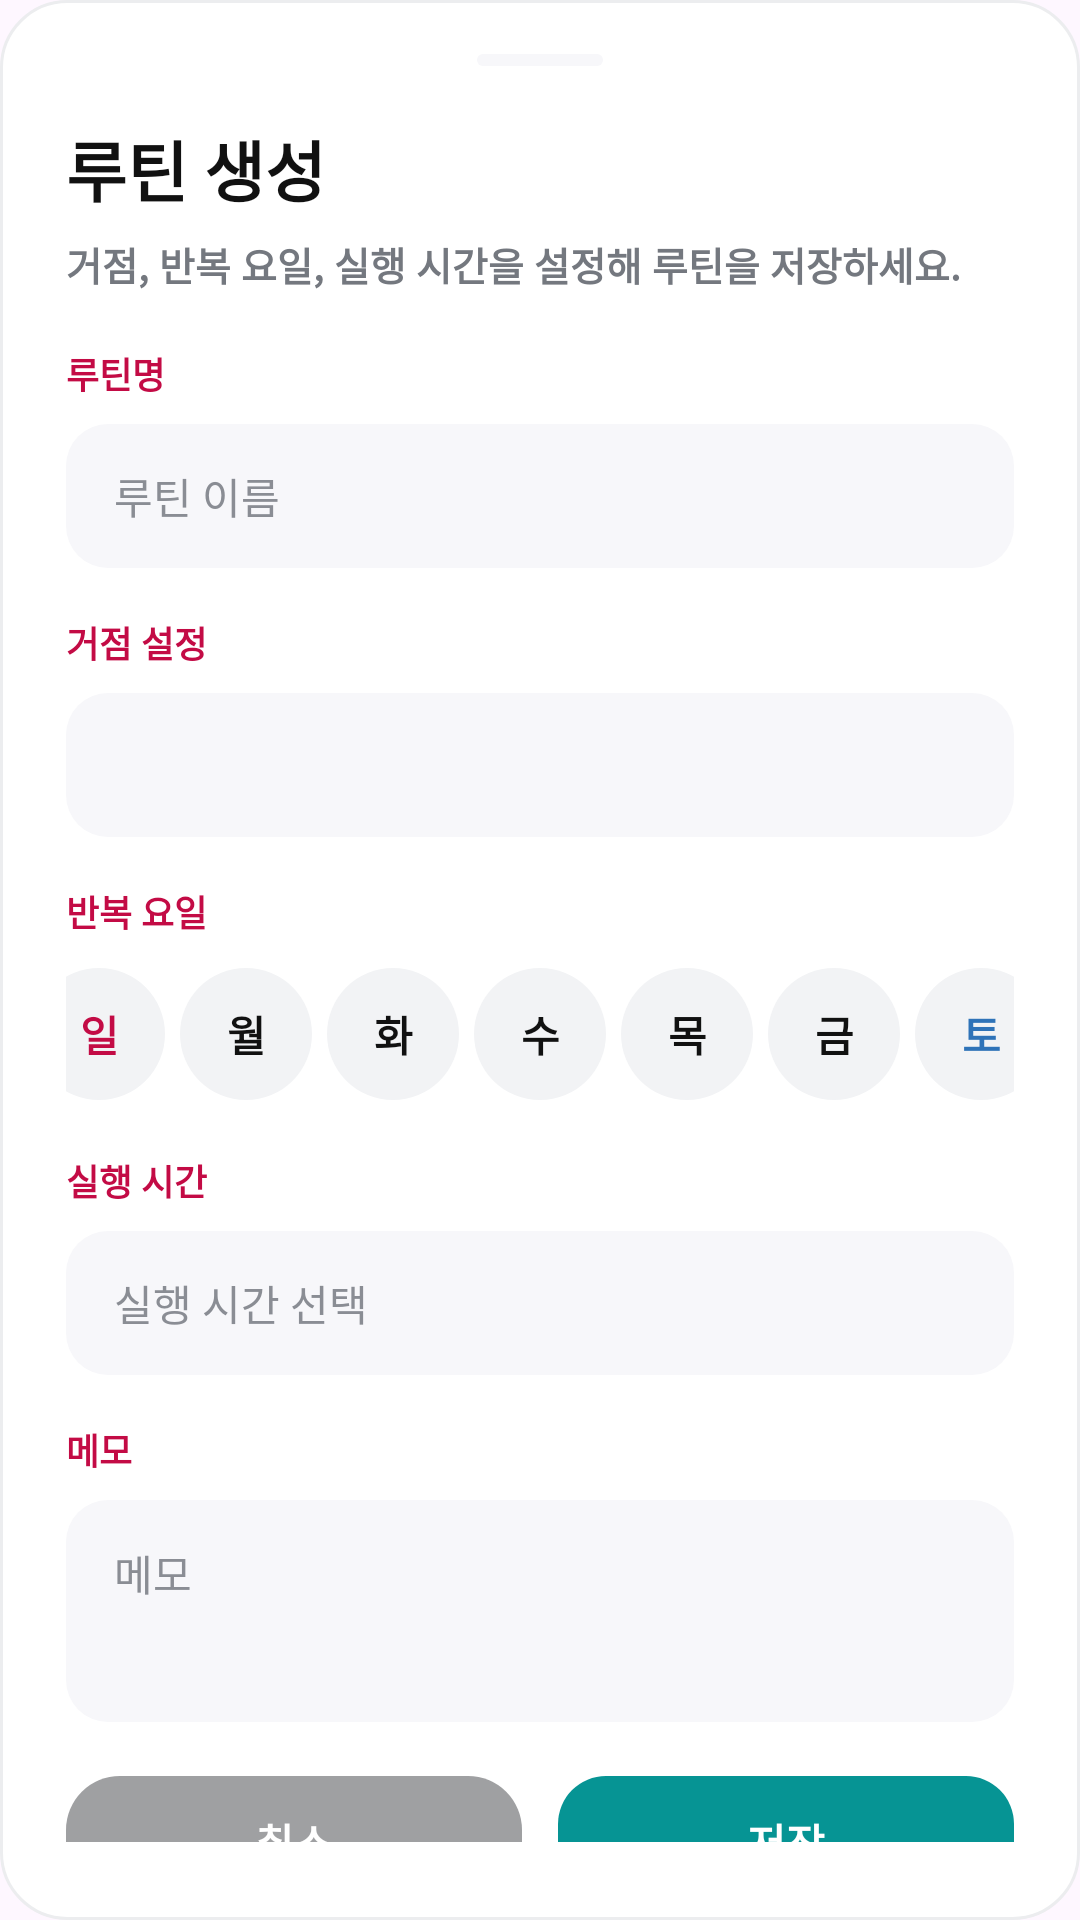

Here is an Android app screen rendered from its layout file. Give the layout XML and the strings, colors and styles it references.
<!-- AndroidManifest.xml: application theme Theme.DX_carry -->
<!-- res/layout/bottom_sheet_routine.xml -->
<?xml version="1.0" encoding="utf-8"?>
<LinearLayout xmlns:android="http://schemas.android.com/apk/res/android"
    android:layout_width="match_parent"
    android:layout_height="wrap_content"
    android:background="@drawable/popup_round_bg"
    android:orientation="vertical"
    android:paddingStart="22dp"
    android:paddingTop="18dp"
    android:paddingEnd="22dp"
    android:paddingBottom="26dp">

    <View
        android:layout_width="42dp"
        android:layout_height="4dp"
        android:layout_gravity="center_horizontal"
        android:layout_marginBottom="18dp"
        android:background="@drawable/bg_input" />

    <TextView
        android:id="@+id/routineSheetTitle"
        android:layout_width="wrap_content"
        android:layout_height="wrap_content"
        android:text="루틴 생성"
        android:textColor="#111111"
        android:textSize="22sp"
        android:textStyle="bold" />

    <TextView
        android:layout_width="wrap_content"
        android:layout_height="wrap_content"
        android:layout_marginTop="6dp"
        android:text="거점, 반복 요일, 실행 시간을 설정해 루틴을 저장하세요."
        android:textColor="#74787F"
        android:textSize="13sp"
        android:textStyle="bold" />

    <TextView
        android:layout_width="wrap_content"
        android:layout_height="wrap_content"
        android:layout_marginTop="18dp"
        android:text="루틴명"
        android:textColor="#C30B45"
        android:textSize="12sp"
        android:textStyle="bold" />

    <EditText
        android:id="@+id/routineNameInput"
        android:layout_width="match_parent"
        android:layout_height="48dp"
        android:layout_marginTop="8dp"
        android:background="@drawable/bg_input"
        android:hint="루틴 이름"
        android:inputType="text"
        android:paddingStart="16dp"
        android:paddingEnd="16dp"
        android:singleLine="true"
        android:textColor="#111111"
        android:textColorHint="#8A8D94"
        android:textSize="14sp" />

    <TextView
        android:layout_width="wrap_content"
        android:layout_height="wrap_content"
        android:layout_marginTop="16dp"
        android:text="거점 설정"
        android:textColor="#C30B45"
        android:textSize="12sp"
        android:textStyle="bold" />

    <Spinner
        android:id="@+id/routineBaseSpinner"
        android:layout_width="match_parent"
        android:layout_height="48dp"
        android:layout_marginTop="8dp"
        android:background="@drawable/bg_input"
        android:paddingStart="16dp"
        android:paddingEnd="16dp"
        android:spinnerMode="dropdown" />

    <TextView
        android:layout_width="wrap_content"
        android:layout_height="wrap_content"
        android:layout_marginTop="16dp"
        android:text="반복 요일"
        android:textColor="#C30B45"
        android:textSize="12sp"
        android:textStyle="bold" />

    <LinearLayout
        android:id="@+id/routineWeekdayRow"
        android:layout_width="match_parent"
        android:layout_height="48dp"
        android:layout_marginTop="8dp"
        android:gravity="center"
        android:orientation="horizontal">

        <TextView
            android:id="@+id/routineWeekdaySun"
            android:layout_width="44dp"
            android:layout_height="44dp"
            android:layout_marginEnd="5dp"
            android:background="@drawable/bg_weekday_circle"
            android:gravity="center"
            android:text="일"
            android:textColor="#C30B45"
            android:textStyle="bold" />

        <TextView
            android:id="@+id/routineWeekdayMon"
            android:layout_width="44dp"
            android:layout_height="44dp"
            android:layout_marginEnd="5dp"
            android:background="@drawable/bg_weekday_circle"
            android:gravity="center"
            android:text="월"
            android:textColor="#111111"
            android:textStyle="bold" />

        <TextView
            android:id="@+id/routineWeekdayTue"
            android:layout_width="44dp"
            android:layout_height="44dp"
            android:layout_marginEnd="5dp"
            android:background="@drawable/bg_weekday_circle"
            android:gravity="center"
            android:text="화"
            android:textColor="#111111"
            android:textStyle="bold" />

        <TextView
            android:id="@+id/routineWeekdayWed"
            android:layout_width="44dp"
            android:layout_height="44dp"
            android:layout_marginEnd="5dp"
            android:background="@drawable/bg_weekday_circle"
            android:gravity="center"
            android:text="수"
            android:textColor="#111111"
            android:textStyle="bold" />

        <TextView
            android:id="@+id/routineWeekdayThu"
            android:layout_width="44dp"
            android:layout_height="44dp"
            android:layout_marginEnd="5dp"
            android:background="@drawable/bg_weekday_circle"
            android:gravity="center"
            android:text="목"
            android:textColor="#111111"
            android:textStyle="bold" />

        <TextView
            android:id="@+id/routineWeekdayFri"
            android:layout_width="44dp"
            android:layout_height="44dp"
            android:layout_marginEnd="5dp"
            android:background="@drawable/bg_weekday_circle"
            android:gravity="center"
            android:text="금"
            android:textColor="#111111"
            android:textStyle="bold" />

        <TextView
            android:id="@+id/routineWeekdaySat"
            android:layout_width="44dp"
            android:layout_height="44dp"
            android:background="@drawable/bg_weekday_circle"
            android:gravity="center"
            android:text="토"
            android:textColor="#2F73B8"
            android:textStyle="bold" />
    </LinearLayout>

    <TextView
        android:layout_width="match_parent"
        android:layout_height="wrap_content"
        android:layout_marginTop="16dp"
        android:text="실행 시간"
        android:textColor="#C30B45"
        android:textSize="12sp"
        android:textStyle="bold" />

    <TextView
        android:id="@+id/routineTimeButton"
        android:layout_width="match_parent"
        android:layout_height="48dp"
        android:layout_marginTop="8dp"
        android:background="@drawable/bg_input"
        android:gravity="center_vertical"
        android:paddingStart="16dp"
        android:paddingEnd="16dp"
        android:text="실행 시간 선택"
        android:textColor="#8A8D94"
        android:textSize="14sp" />

    <TextView
        android:layout_width="wrap_content"
        android:layout_height="wrap_content"
        android:layout_marginTop="16dp"
        android:text="메모"
        android:textColor="#C30B45"
        android:textSize="12sp"
        android:textStyle="bold" />

    <EditText
        android:id="@+id/routineRouteInput"
        android:layout_width="match_parent"
        android:layout_height="74dp"
        android:layout_marginTop="8dp"
        android:background="@drawable/bg_input"
        android:gravity="top"
        android:hint="메모"
        android:inputType="textMultiLine"
        android:paddingStart="16dp"
        android:paddingTop="14dp"
        android:paddingEnd="16dp"
        android:paddingBottom="14dp"
        android:textColor="#111111"
        android:textColorHint="#8A8D94"
        android:textSize="14sp" />

    <LinearLayout
        android:layout_width="match_parent"
        android:layout_height="44dp"
        android:layout_marginTop="18dp"
        android:orientation="horizontal">

        <TextView
            android:id="@+id/cancelRoutineSheetButton"
            android:layout_width="0dp"
            android:layout_height="match_parent"
            android:layout_weight="1"
            android:background="@drawable/bg_primary_button"
            android:gravity="center"
            android:text="취소"
            android:textColor="#FFFFFF"
            android:textSize="14sp"
            android:textStyle="bold" />

        <TextView
            android:id="@+id/saveRoutineSheetButton"
            android:layout_width="0dp"
            android:layout_height="match_parent"
            android:layout_marginStart="12dp"
            android:layout_weight="1"
            android:background="@drawable/bg_card_selected"
            android:gravity="center"
            android:text="저장"
            android:textColor="#FFFFFF"
            android:textSize="14sp"
            android:textStyle="bold" />
    </LinearLayout>
</LinearLayout>
<!-- resources referenced by this layout -->
<resources>
  <!-- drawable bg_card_selected (drawable) -->
  <?xml version="1.0" encoding="utf-8"?>
  <shape xmlns:android="http://schemas.android.com/apk/res/android">
      <solid android:color="#069494" />
      <corners android:radius="16dp" />
  </shape>
  <!-- drawable bg_input (drawable) -->
  <?xml version="1.0" encoding="utf-8"?>
  <shape xmlns:android="http://schemas.android.com/apk/res/android">
      <solid android:color="#F7F7FA" />
      <corners android:radius="14dp" />
  </shape>
  <!-- drawable bg_primary_button (drawable) -->
  <?xml version="1.0" encoding="utf-8"?>
  <shape xmlns:android="http://schemas.android.com/apk/res/android">
      <solid android:color="#9FA0A2" />
      <corners android:radius="18dp" />
  </shape>
  <!-- drawable bg_weekday_circle (drawable) -->
  <?xml version="1.0" encoding="utf-8"?>
  <shape xmlns:android="http://schemas.android.com/apk/res/android"
      android:shape="oval">
      <solid android:color="#F2F3F5" />
  </shape>
  <!-- drawable popup_round_bg (drawable) -->
  <?xml version="1.0" encoding="utf-8"?>
  <shape xmlns:android="http://schemas.android.com/apk/res/android"
      android:shape="rectangle">
      <solid android:color="#FFFFFF" />
      <corners android:radius="22dp" />
      <stroke
          android:width="1dp"
          android:color="#ECEDEF" />
  </shape>
  <style name="Theme.DX_carry" parent="Base.Theme.DX_carry" />
  <style name="Base.Theme.DX_carry" parent="Theme.Material3.DayNight.NoActionBar">
          
          
      </style>
</resources>
